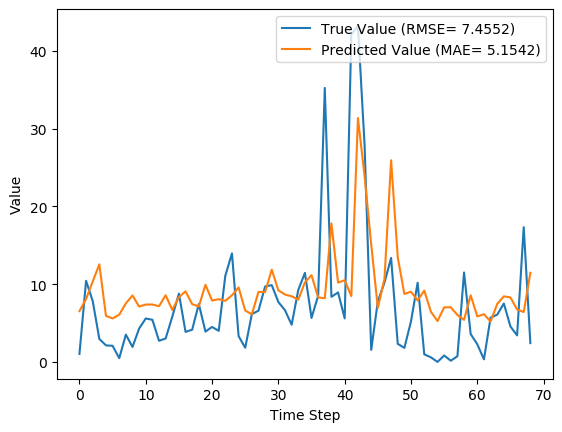

The table this chart was drawn from, first rows:
y_true, y_pred, y_true_scaled, y_pred_scaled
1.029, 6.533, 0.009665, 0.06138
10.43, 8.1, 0.09803, 0.07611
7.83, 10.34, 0.07357, 0.09712
2.951, 12.55, 0.02773, 0.1179
2.13, 5.92, 0.02001, 0.05563
2.073, 5.591, 0.01948, 0.05253
0.4814, 6.074, 0.004524, 0.05707
3.513, 7.532, 0.03301, 0.07077
1.926, 8.546, 0.01809, 0.0803
4.293, 7.123, 0.04034, 0.06692
5.587, 7.379, 0.0525, 0.06933
5.416, 7.381, 0.05089, 0.06936
2.717, 7.166, 0.02553, 0.06734
3.014, 8.571, 0.02832, 0.08054
5.817, 6.686, 0.05466, 0.06282
8.783, 8.32, 0.08253, 0.07817
3.86, 9.08, 0.03627, 0.08531
4.144, 7.429, 0.03894, 0.06981
7.454, 7.128, 0.07004, 0.06698
3.899, 9.922, 0.03663, 0.09323
4.497, 7.892, 0.04226, 0.07415
3.997, 8.071, 0.03756, 0.07584
11.09, 7.857, 0.1042, 0.07383
13.96, 8.571, 0.1312, 0.08053
3.323, 9.578, 0.03122, 0.08999
1.823, 6.609, 0.01713, 0.0621
6.149, 6.125, 0.05777, 0.05755
6.593, 9, 0.06195, 0.08457
9.706, 8.991, 0.0912, 0.08448
9.877, 11.86, 0.09281, 0.1115
7.7, 9.207, 0.07235, 0.08651
6.643, 8.667, 0.06242, 0.08144
4.784, 8.437, 0.04495, 0.07928
9.247, 8.007, 0.08689, 0.07523
11.45, 10.24, 0.1076, 0.09618
5.653, 11.15, 0.05312, 0.1048
8.521, 8.29, 0.08007, 0.07789
35.23, 8.19, 0.3311, 0.07696
8.371, 17.8, 0.07866, 0.1673
8.937, 10.2, 0.08398, 0.0958
5.6, 10.51, 0.05262, 0.09872
42.11, 8.463, 0.3956, 0.07952
43.21, 31.36, 0.406, 0.2947
27.9, 23.89, 0.2621, 0.2245
1.549, 15.1, 0.01455, 0.1418
7.801, 6.942, 0.0733, 0.06523
10.2, 10.69, 0.09581, 0.1005
13.38, 25.93, 0.1257, 0.2437
2.329, 13.46, 0.02188, 0.1265
1.801, 8.739, 0.01693, 0.08211
5.217, 9.027, 0.04902, 0.08482
10.18, 7.909, 0.09569, 0.07431
0.9729, 9.172, 0.009141, 0.08618
0.59, 6.455, 0.005544, 0.06065
0.0, 5.253, 0.0, 0.04935
0.8257, 7.019, 0.007759, 0.06595
0.1571, 7.026, 0.001477, 0.06602
0.7271, 6.04, 0.006832, 0.05675
11.5, 5.411, 0.1081, 0.05084
3.584, 8.567, 0.03368, 0.0805
... 9 more rows
